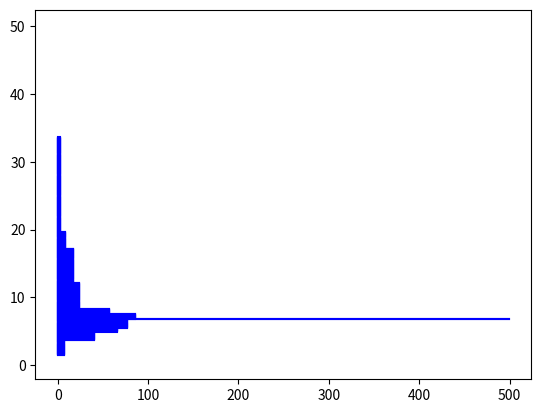

The matplotlib source for this figure:
"""
The aim of this script is to infer the discounting rate used to produce simulated data.
The script contains two types of functions.
    The ones used to simulate the data.
    The ones used to infer the parameter.

"""
import numpy as np
import matplotlib.pyplot as plt
from fractions import Fraction
from math import gcd

"""
----------------------------GENERAL PURPOSE FUNCTIONS
"""


# def lcm(numbers):
#     """computes the least common multiple of a list of positive integers"""
#     # check that all numbers are integers
#     if all([isinstance(x, int) and x > 0 for x in numbers]):
#         m = 1
#         # compute lcm iteratively
#         for n in numbers:
#             m = int(n * m / gcd(n, m))
#         return m
#     else:
#         print('some numbers are not positive integers')
#         return None


def get_lambda_high(lambda_low, s):
    """
    returns the high click rate, given the low click rate and S as input.
    :param lambda_low: low click rate
    :param s: S=(lambda_high-lambda_low)/sqrt(lambda_low+lambda_high)
    :return: value of lambda_high that fits with S and lambda_low
    """
    return (2 * lambda_low + s ** 2 + s * np.sqrt(s ** 2 + 8 * lambda_low)) / 2


"""
----------------------------FUNCTIONS USED TO SIMULATE DATA
"""


def gen_cp(duration, rate):
    """
    generate the CP times from the trial by successively sampling
    from an exponential distribution
    :param duration: trial duration in sec
    :param rate: hazard rate in Hz
    :return: numpy array of change point times strictly positive and inferior to duration
    """
    cp_times = []
    cp_time = 0
    while cp_time < duration:
        dwell_time = np.random.exponential(1. / rate)
        cp_time += dwell_time
        if cp_time < duration:
            cp_times += [cp_time]

    return np.array(cp_times)


def gen_stim(ct, rate_l, rate_h, dur):
    """
    generates two simultaneous clicks streams (one per ear), selecting the
    initial environmental state at random (P_0(H) is uniform).
    Recall that environment == 1 means that high rate is presented to right ear
    -1 otherwise.
    :param ct: numpy array of change point times
    :param rate_l: low click rate in Hz
    :param rate_h: high click rate in Hz
    :param dur: trial duration in seconds
    :return: tuple with 2 elements,
     The first element is itself the tuple (left_stream, right_stream) (each stream is numpy array)
     The second element is the last environmental state
    """
    state = np.zeros(len(ct) + 1)
    num_trains = len(state)  # number of trains to stack, for each ear
    state[0] = np.random.choice([-1, 1])

    # flip state after each change point
    for counter in range(1, num_trains):
        state[counter] = -1 * state[counter - 1]

    left_stream = []  # storing click trains for each ear
    right_stream = []

    # construct trains between each change point
    for tt in range(num_trains):
        # extract time length of current train
        if tt == 0:
            if len(ct) > 0:
                time_length = ct[tt]
                offset = 0
            else:
                time_length = dur
                offset = 0
        elif tt == (num_trains - 1):
            offset = ct[-1]
            time_length = dur - offset
        else:
            offset = ct[tt - 1]
            time_length = ct[tt] - offset

        # construct trains for both ears, depending on envt state
        left_train_low = [XX + offset for XX in gen_cp(duration=time_length, rate=rate_l)]
        left_train_high = [XX + offset for XX in gen_cp(duration=time_length, rate=rate_h)]
        right_train_high = [XX + offset for XX in gen_cp(duration=time_length, rate=rate_h)]
        right_train_low = [XX + offset for XX in gen_cp(duration=time_length, rate=rate_l)]

        if state[tt] == 1:  # evaluates to true if envt is in state H+ ---> high rate to right ear
            left_stream += left_train_low
            right_stream += right_train_high
        else:  # envt in state H- ---> high rate to left ear
            left_stream += left_train_high
            right_stream += right_train_low

    return (np.array(left_stream), np.array(right_stream)), state[-1]


def decide(click_trains, discounting_rate, init_cond=0):
    """
    computes decision, given input trains
    :param click_trains: tuple of left and right click streams (numpy arrays)
    :param discounting_rate: linear discounting term
    :param init_cond: initial value of accumulation variable
    :return: -1, 0 or 1 for left, undecided and right
    """
    y = init_cond
    # right train
    for i in click_trains[1]:
        y += np.exp(discounting_rate * i)
    # left train
    for j in click_trains[0]:
        y -= np.exp(discounting_rate * j)
    return np.sign(y)


"""
----------------------------FUNCTIONS USED TO INFER PARAMETERS
"""


# def sign_gamma(trains, gamma_range=(0, 80)):
#     """old function used to compute the decision at several gamma values"""
#     step = 0.01
#     gammas = np.r_[gamma_range[0]:gamma_range[1]+step:step]
#     init_sign = decide(trains, gammas[0])
#     last_sign = init_sign
#     switches = []
#     if gammas.size > 0:
#         for g in gammas:
#             new_sign = decide(trains, g)
#             if last_sign != new_sign:
#                 switches += [g]
#                 last_sign = new_sign
#         end_sign = new_sign
#     else:
#         print('Error: gamma_range should not be empty')
#         return None
#     return init_sign, end_sign, switches


# def cov_trains2poly(trains):
#     """
#     given the data from a single trial, returns the range of acceptable gammas
#     the idea is to convert
#     """
#     left_clicks = [Fraction.from_float(x).limit_denominator(100) for x in trains[0]]
#     right_clicks = [Fraction.from_float(x).limit_denominator(100) for x in trains[1]]
#
#     denominators = [x.denominator for x in left_clicks] + [x.denominator for x in right_clicks]
#     print(denominators)
#     clicks_lcm = lcm(denominators)
#     print('lcm is %i' % clicks_lcm)
#     numerators = [(x.numerator * clicks_lcm / x.denominator, -1) for x in left_clicks] + \
#                  [(x.numerator * clicks_lcm / x.denominator, 1) for x in right_clicks]
#
#     numerators.sort(key=lambda tup: tup[0])  # sorts in place according to decreasing numerator value
#
#     num_array = np.array(numerators)  # col 0 = nums, col 1 = idx
#     print(num_array)
#     if num_array.size == 0:
#         powers = np.array([])
#     else:
#         max_power = int(num_array[-1][0])
#         print(max_power)
#         powers = np.zeros(max_power + 1)
#         for i in range(len(num_array)):
#             powers[int(num_array[i, 0])] = int(num_array[i, 1])
#     powers = np.flip(powers, 0)
#     print('powers has length %i' % len(powers))
#     return powers


if __name__ == '__main__':
    # test code for single trial
    S = 3  #.5
    gamma = 6.7457  #2.0848
    T = 2
    h = 1
    ll = 30  # low click rate
    num_gammas = 1000
    gamma_range = np.linspace(0, 50, num_gammas)
    num_trials = 500
    # all_gammas = np.zeros((num_gammas, num_trials))
    all_gammas = gamma_range.copy()
    for j in range(num_trials - 1):
        all_gammas = np.c_[all_gammas, gamma_range]
    for trial in range(num_trials):
        stim_train, last_envt_state = gen_stim(gen_cp(T, h), ll, get_lambda_high(ll, S), T)
        d = decide(stim_train, gamma)
        # range_gammas = cov_trains2poly(np.array([0.2857142857142857, 0.3333333333]), np.array([99/100])))
        for i in range(gamma_range.size):
            if not np.isnan(gamma_range[i]):
                model_dec = decide(stim_train, gamma_range[i])
                if model_dec == 0:
                    print('0 DEC for following gamma ' + str(gamma_range[i]))
                if model_dec != d:
                    gamma_range[i] = np.nan
                    all_gammas[i, trial:] = np.nan
    print('there are %f valid values' % (gamma_range.size - np.sum(np.isnan(gamma_range))))
    for i in range(gamma_range.size):
        if not np.isnan(gamma_range[i]):
            print(gamma_range[i])
    plt.plot(all_gammas.transpose(), 'b-')
    plt.show()